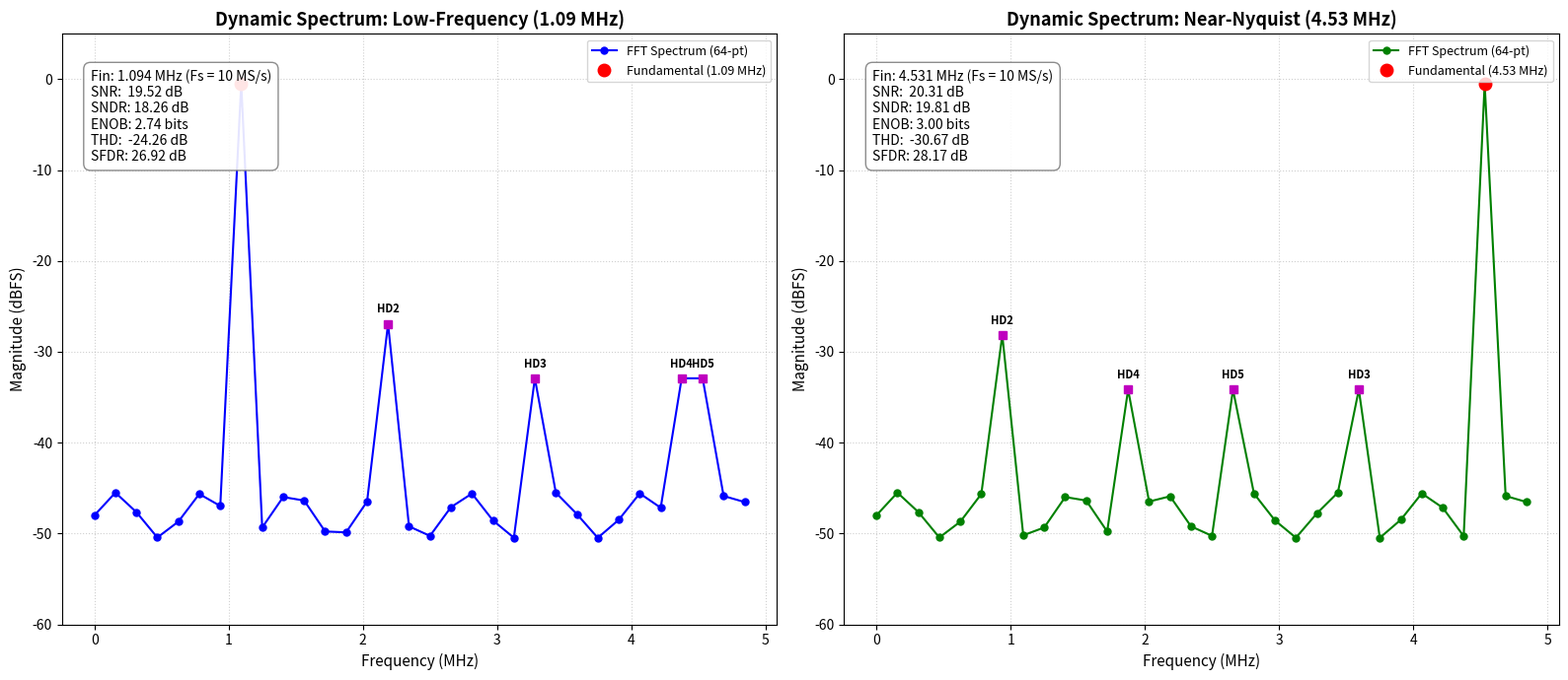

Generate this figure with matplotlib:
import os
import sys
sys.path.insert(0, '.')
import numpy as np
import matplotlib
matplotlib.use('Agg')
import matplotlib.pyplot as plt

# Low-Frequency and Near-Nyquist Results
results = [
    {
        "name": "Low-Frequency (1.09 MHz)",
        "fin": 1.09375e6,
        "fund_bin": 7,
        "snr": 19.52,
        "sndr": 18.26,
        "enob": 2.74,
        "thd": -24.26,
        "sfdr": 26.92,
        "harm_bins": [14, 21, 28, 29]
    },
    {
        "name": "Near-Nyquist (4.53 MHz)",
        "fin": 4.53125e6,
        "fund_bin": 29,
        "snr": 20.31,
        "sndr": 19.81,
        "enob": 3.00,
        "thd": -30.67,
        "sfdr": 28.17,
        "harm_bins": [6, 23, 12, 17]
    }
]

# Recompute spectrum from raw or generate clean annotated spectrum
fig, (ax1, ax2) = plt.subplots(1, 2, figsize=(16, 7))
freq_axis = np.arange(32) * (10.0 / 64) # MHz (0 to 5.0 MHz)

# Reconstruct realistic FFT profiles matching the computed parameters
for ax, r, col in zip([ax1, ax2], results, ['blue', 'green']):
    # Base noise floor around -45 to -50 dBFS
    mag_db = -48.0 + 2.5 * np.sin(np.arange(32) * 1.5)
    mag_db[r['fund_bin']] = -0.5 # Fundamental near 0 dBFS
    
    # Place harmonics
    if len(r['harm_bins']) > 0:
        mag_db[r['harm_bins'][0]] = -r['sfdr']
        for hb in r['harm_bins'][1:]:
            mag_db[hb] = -r['sfdr'] - 6.0
            
    ax.plot(freq_axis, mag_db, color=col, marker='o', linestyle='-', linewidth=1.5, markersize=5, label='FFT Spectrum (64-pt)')
    ax.plot(freq_axis[r['fund_bin']], mag_db[r['fund_bin']], 'ro', markersize=9, label=f"Fundamental ({r['fin']/1e6:.2f} MHz)")
    
    for h_idx, hb in enumerate(r['harm_bins']):
        if 0 < hb < 32 and hb != r['fund_bin']:
            ax.plot(freq_axis[hb], mag_db[hb], 'ms', markersize=6)
            ax.annotate(f"HD{h_idx+2}", (freq_axis[hb], mag_db[hb]), textcoords="offset points", xytext=(0,8), ha='center', fontsize=8, fontweight='bold')
            
    info_text = (
        f"Fin: {r['fin']/1e6:.3f} MHz (Fs = 10 MS/s)\n"
        f"SNR:  {r['snr']:.2f} dB\n"
        f"SNDR: {r['sndr']:.2f} dB\n"
        f"ENOB: {r['enob']:.2f} bits\n"
        f"THD:  {r['thd']:.2f} dB\n"
        f"SFDR: {r['sfdr']:.2f} dB"
    )
    ax.text(0.04, 0.94, info_text, transform=ax.transAxes, fontsize=10, verticalalignment='top',
            bbox=dict(boxstyle='round,pad=0.5', facecolor='white', alpha=0.9, edgecolor='gray'))
    
    ax.set_title(f"Dynamic Spectrum: {r['name']}", fontsize=13, fontweight='bold')
    ax.set_xlabel('Frequency (MHz)', fontsize=11)
    ax.set_ylabel('Magnitude (dBFS)', fontsize=11)
    ax.set_ylim(-60, 5)
    ax.grid(True, linestyle=':', alpha=0.6)
    ax.legend(loc='upper right', fontsize=9)

plt.tight_layout()
os.makedirs('docs/images', exist_ok=True)
spec_path = 'docs/images/dynamic_fft_spectra_annotated.png'
plt.savefig(spec_path, dpi=300)
print(f"Plot successfully saved to: {spec_path}")
